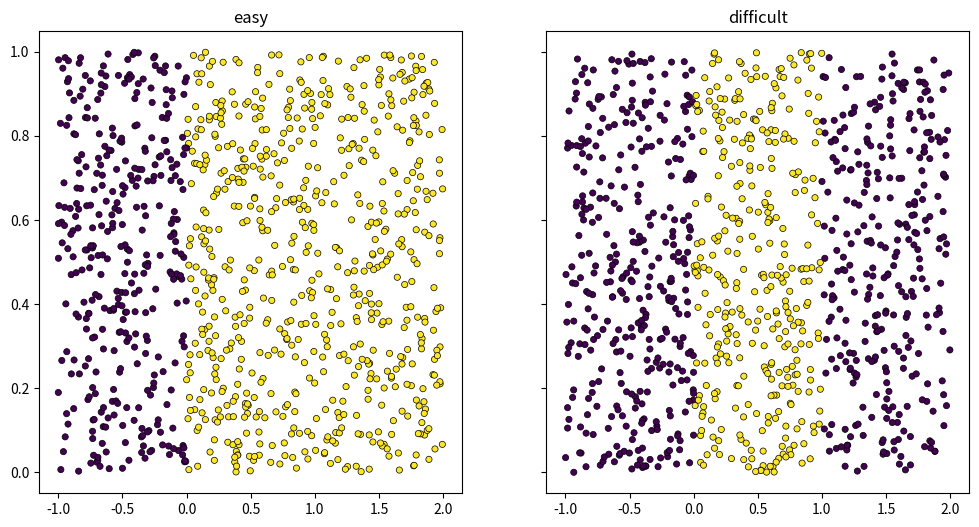
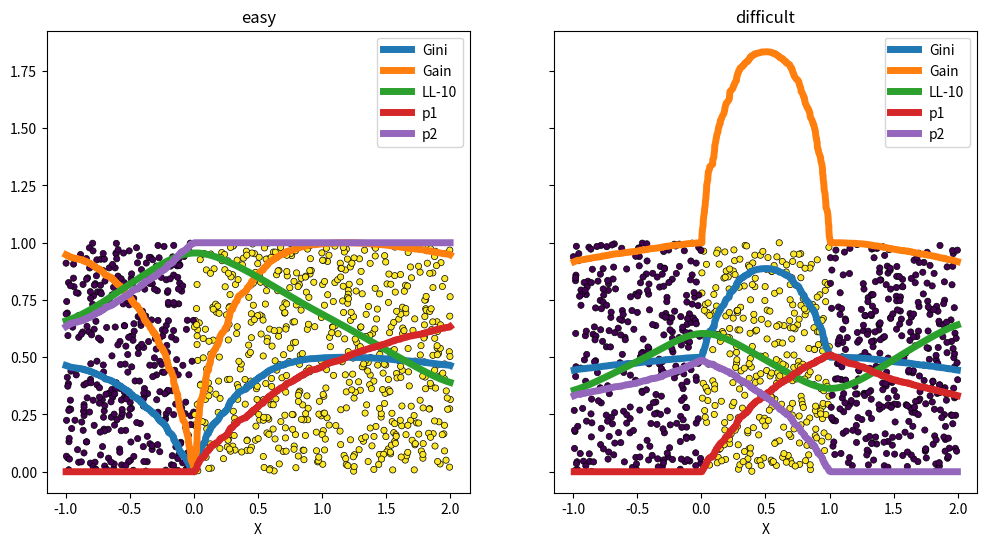

Write Python code to recreate these figures, in order.
"""
.. _l-example-logistic-decision:

Arbre d'indécision
==================

La construction d'un arbre de décision appliqué à une
classification binaire suppose qu'on puisse
déterminer un seuil qui sépare les deux classes ou tout
du moins qui aboutisse à deux sous-ensemble dans lesquels
une classe est majoritaire. Mais certains cas, c'est une
chose compliquée.


.. contents::
    :local:

Un cas simple et un cas compliqué
+++++++++++++++++++++++++++++++++

Il faut choisir un seuil sur l'axe des abscisses qui
permette de classer le jeu de données.
"""
import numpy
import matplotlib.pyplot as plt
from pandas import DataFrame


def random_set_1d(n, kind):
    x = numpy.random.rand(n) * 3 - 1
    if kind:
        y = numpy.empty(x.shape, dtype=numpy.int32)
        y[x < 0] = 0
        y[(x >= 0) & (x <= 1)] = 1
        y[x > 1] = 0
    else:
        y = numpy.empty(x.shape, dtype=numpy.int32)
        y[x < 0] = 0
        y[x >= 0] = 1
    x2 = numpy.random.rand(n)
    return numpy.vstack([x, x2]).T, y


def plot_ds(X, y, ax=None, title=None):
    if ax is None:
        ax = plt.gca()
    ax.scatter(X[:, 0], X[:, 1], c=y, s=20, edgecolor="k", lw=0.5)
    if title is not None:
        ax.set_title(title)
    return ax


X1, y1 = random_set_1d(1000, False)
X2, y2 = random_set_1d(1000, True)

fig, ax = plt.subplots(1, 2, figsize=(12, 6), sharey=True)
plot_ds(X1, y1, ax=ax[0], title="easy")
plot_ds(X2, y2, ax=ax[1], title="difficult")


########################################
# Seuil de décision
# -----------------
#
# Les arbres de décision utilisent comme critère
# le critère de `Gini <https://fr.wikipedia.org/wiki/
# Arbre_de_d%C3%A9cision_(apprentissage)#Cas_des_arbres_de_classification>`_
# ou l'`entropie <https://fr.wikipedia.org/wiki/Entropie_de_Shannon>`_.
# L'apprentissage d'une régression logistique
# s'appuie sur la :ref:`log-vraisemblance <l-lr-log-likelihood>`
# du jeu de données. On regarde l'évolution de ces critères
# en fonction des différents seuils possibles.


def plog2(p):
    if p == 0:
        return 0
    return p * numpy.log(p) / numpy.log(2)


def logistic(x):
    return 1.0 / (1.0 + numpy.exp(-x))


def likelihood(x, y, theta=1.0, th=0.0):
    lr = logistic((x - th) * theta)
    return y * lr + (1.0 - y) * (1 - lr)


def criteria(X, y):
    res = numpy.empty((X.shape[0], 8))
    res[:, 0] = X[:, 0]
    res[:, 1] = y
    order = numpy.argsort(res[:, 0])
    res = res[order, :].copy()
    x = res[:, 0].copy()
    y = res[:, 1].copy()

    for i in range(1, res.shape[0] - 1):
        # gini
        p1 = numpy.sum(y[:i]) / i
        p2 = numpy.sum(y[i:]) / (y.shape[0] - i)
        res[i, 2] = p1
        res[i, 3] = p2
        res[i, 4] = 1 - p1**2 - (1 - p1) ** 2 + 1 - p2**2 - (1 - p2) ** 2
        res[i, 5] = -plog2(p1) - plog2(1 - p1) - plog2(p2) - plog2(1 - p2)
        th = x[i]
        res[i, 6] = logistic(th * 10.0)
        res[i, 7] = numpy.sum(likelihood(x, y, 10.0, th)) / res.shape[0]
    return DataFrame(
        res[1:-1], columns=["X", "y", "p1", "p2", "Gini", "Gain", "lr", "LL-10"]
    )


X1, y1 = random_set_1d(1000, False)
X2, y2 = random_set_1d(1000, True)

df = criteria(X1, y1)
print(df.head())

#######################################
# Et visuellement...


def plot_ds(X, y, ax=None, title=None):
    if ax is None:
        ax = plt.gca()
    ax.scatter(X[:, 0], X[:, 1], c=y, s=20, edgecolor="k", lw=0.5)
    if title is not None:
        ax.set_title(title)
    return ax


df1 = criteria(X1, y1)
df2 = criteria(X2, y2)

fig, ax = plt.subplots(1, 2, figsize=(12, 6), sharey=True)
plot_ds(X1, y1, ax=ax[0], title="easy")
plot_ds(X2, y2, ax=ax[1], title="difficult")
df1.plot(x="X", y=["Gini", "Gain", "LL-10", "p1", "p2"], ax=ax[0], lw=5.0)
df2.plot(x="X", y=["Gini", "Gain", "LL-10", "p1", "p2"], ax=ax[1], lw=5.0)

########################################
# Le premier exemple est le cas simple et tous les
# indicateurs trouvent bien la fontière entre les deux classes
# comme un extremum sur l'intervalle considéré.
# Le second cas est linéairement non séparable.
# Aucun des indicateurs ne semble trouver une des
# deux frontières. La log-vraisemblance montre deux
# maxima. L'un est bien situé sur une frontière, le second
# est situé à une extrémité de l'intervalle, ce qui revient
# à construire un classifier qui retourné une réponse
# constante. C'est donc inutile.
